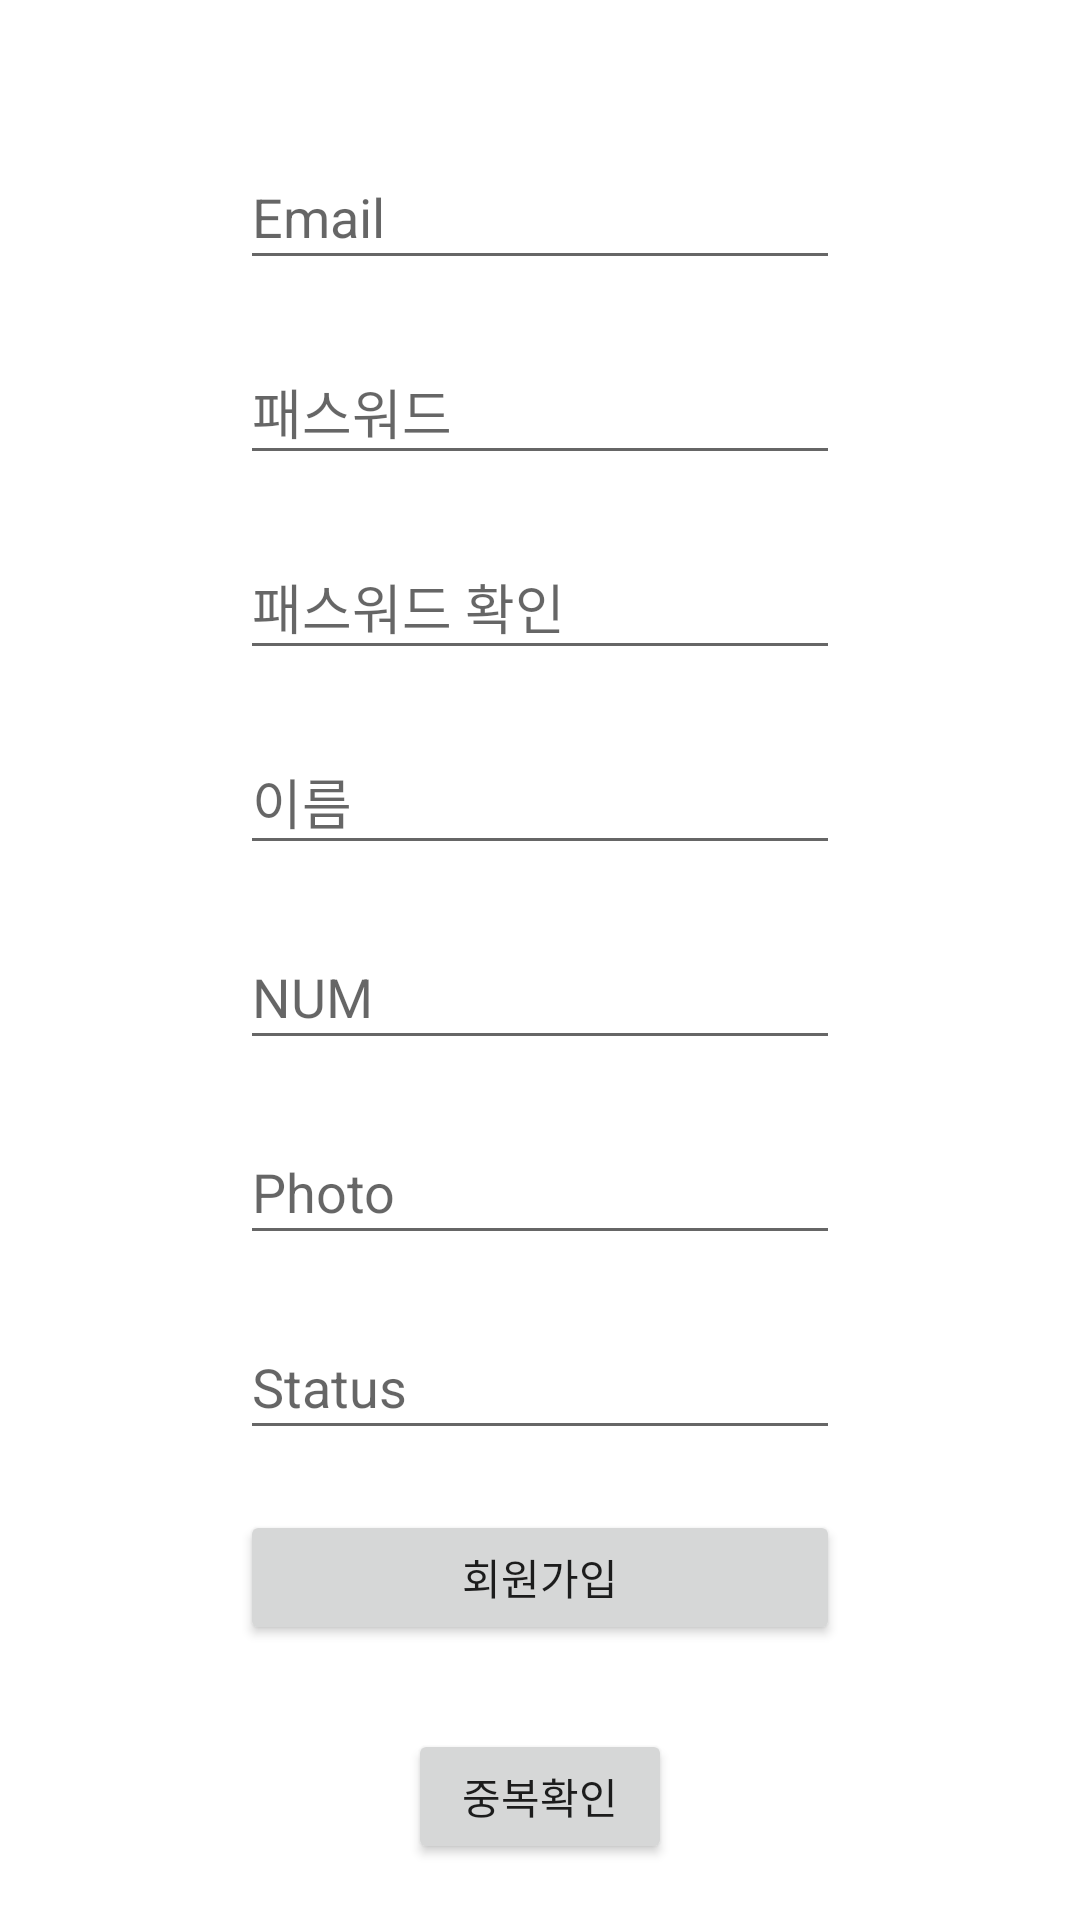

This screen was rendered from an Android layout file. Write that file and the resources it references.
<!-- AndroidManifest.xml: application theme Theme.Php_Connection -->
<!-- res/layout/activity_register.xml -->
<?xml version="1.0" encoding="utf-8"?>
<androidx.constraintlayout.widget.ConstraintLayout xmlns:android="http://schemas.android.com/apk/res/android"
    xmlns:app="http://schemas.android.com/apk/res-auto"
    xmlns:tools="http://schemas.android.com/tools"
    android:layout_width="match_parent"
    android:layout_height="match_parent"
    tools:context=".RegisterActivity">
<LinearLayout
    android:layout_width="match_parent"
    android:layout_height="match_parent"
    android:orientation="vertical"
    android:gravity="center">
    <EditText
        android:id="@+id/et_Email"
        android:layout_width="200dp"
        android:layout_height="45dp"
        android:layout_marginTop="30dp"
        android:ems="10"
        android:hint="Email"
        android:inputType="textPersonName" />

    <EditText
        android:id="@+id/et_Password"
        android:layout_width="200dp"
        android:layout_height="45dp"
        android:layout_marginTop="20dp"
        android:ems="10"
        android:hint="패스워드"
        android:inputType="textPersonName"/>
    <EditText
        android:id="@+id/et_passck"
        android:layout_width="200dp"
        android:layout_height="45dp"
        android:layout_marginTop="20dp"
        android:ems="10"
        android:hint="패스워드 확인"
        android:inputType="textPersonName" />

    <EditText
        android:id="@+id/et_Name"
        android:layout_width="200dp"
        android:layout_height="45dp"
        android:layout_marginTop="20dp"
        android:ems="10"
        android:hint="이름"
        android:inputType="textPersonName" />

    <EditText
        android:id="@+id/et_Num"
        android:layout_width="200dp"
        android:layout_height="45dp"
        android:layout_marginTop="20dp"
        android:ems="10"
        android:hint="NUM"
        android:inputType="textPersonName" />
    <EditText
        android:id="@+id/et_Photo"
        android:layout_width="200dp"
        android:layout_height="45dp"
        android:layout_marginTop="20dp"
        android:ems="10"
        android:hint="Photo"
        android:inputType="textPersonName"/>
    <EditText
        android:id="@+id/et_Status"
        android:layout_width="200dp"
        android:layout_height="45dp"
        android:layout_marginTop="20dp"
        android:ems="10"
        android:hint="Status"
        android:inputType="textPersonName" />


    <Button
        android:id="@+id/btn_register"
        android:layout_width="200dp"
        android:layout_height="45dp"
        android:layout_marginTop="20dp"
        android:text="회원가입" />

    <Button
        android:id="@+id/validateButton"
        android:layout_width="wrap_content"
        android:layout_height="45dp"
        android:layout_marginTop="28dp"
        android:text="중복확인" />
</LinearLayout>
</androidx.constraintlayout.widget.ConstraintLayout>
<!-- resources referenced by this layout -->
<resources>
  <style name="Theme.Php_Connection" parent="Theme.MaterialComponents.DayNight.DarkActionBar">
          
          <item name="colorPrimary">@color/purple_500</item>
          <item name="colorPrimaryVariant">@color/purple_700</item>
          <item name="colorOnPrimary">@color/white</item>
          
          <item name="colorSecondary">@color/teal_200</item>
          <item name="colorSecondaryVariant">@color/teal_700</item>
          <item name="colorOnSecondary">@color/black</item>
          
          <item name="android:statusBarColor" tools:targetApi="l">?attr/colorPrimaryVariant</item>
          
      </style>
  <!-- not gathered from this repository: default colours our renderer supplied (Android Studio template values) -->
  <color name="purple_500">#FF6200EE</color>
  <color name="purple_700">#FF3700B3</color>
  <color name="teal_200">#FF03DAC5</color>
  <color name="teal_700">#FF018786</color>
  <color name="black">#FF000000</color>
  <color name="white">#FFFFFFFF</color>
</resources>
